Run: headless pygame with SDL's dummy video driver; simulated clock (each Clock.tick advances the game by its frame time, no real sleeping); random seed 0; keys injected as events and as key.get_pressed() state; mouse plan: one left click at the window centre at the start of phase 2, then a move to the lower-right quarter at the start of phase 3.
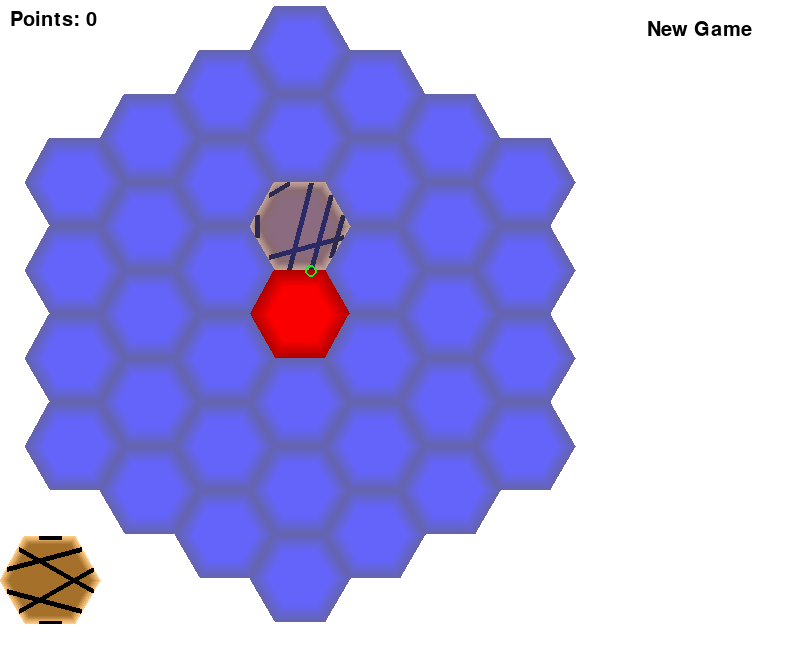
Frame 1 of 4 · flips 1–60 · no input
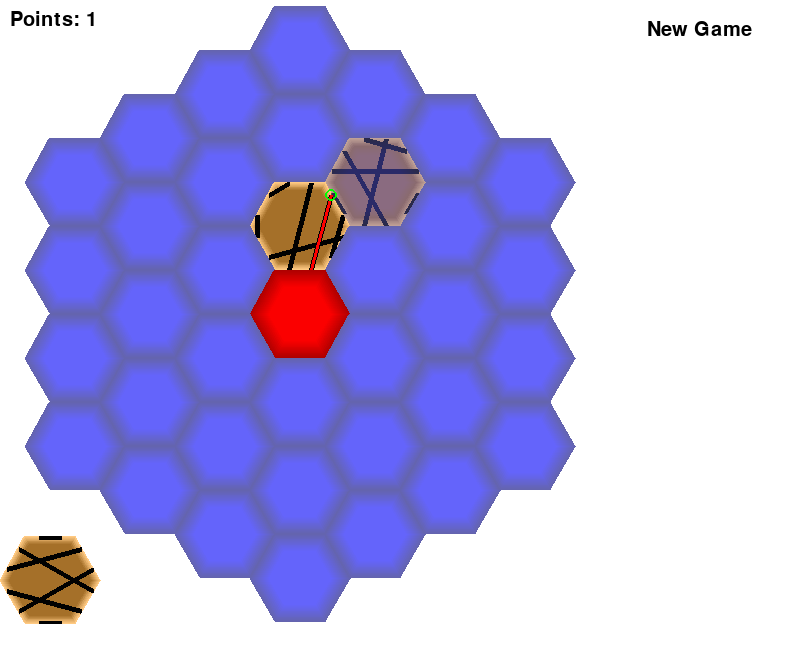
Frame 2 of 4 · flips 61–180 · clicked the window centre · tapped SPACE, RETURN · held RIGHT (→), D
Frame 3 of 4 · flips 181–300 · moved the mouse to the lower-right quarter · held DOWN (↓), S · screen unchanged from frame 2, image omitted
Frame 4 of 4 · flips 301–420 · held LEFT (←), A, UP (↑), W · screen unchanged from frame 3, image omitted

The pygame program that drew these frames:

#!/usr/bin/env python
#-*- coding:utf-8 -*-

# developed by Jeremy Gangnier - http://jergagnier.wix.com/
# no licensing information provided
# code improvements by daniel@basso.inf.br


import os
import pygame as pg

from random import randint
from math import cos, sin, radians


pg.init()


class color:
    white = (255, 255, 255)
    black = (0, 0, 0)
    red = (255, 0, 0)
    green = (0,255,0)


class fonts:
    name = 'fonts/BOOKOS.TTF'
    if not os.path.exists(name):
        name = pg.font.get_default_font()
    p = pg.font.Font(name, 20)
    t1 = pg.font.Font(name, 58)
    t2 = pg.font.Font(name, 48)


def hex_point(angle, offset=None):
    """
        calculates the position of the 12 possible connectors
    """
    rang = radians(angle * 30 - 15)
    if offset is None:
        offset = [0, 0]
    return (50 + int(cos(rang) * 45) + offset[0],
            50 + int(sin(rang) * 45) + offset[1])


size = width,height = 800,660
screen = pg.display.set_mode(size)

trans_scr = pg.Surface(size)
trans_scr.set_alpha(150)
trans_scr.set_colorkey(color.black)

paths_img = pg.Surface(size)
paths_img.set_colorkey(color.black)

empty_hex = pg.Surface((101,100)) # Base image for a board piece
empty_hex.set_colorkey(color.black)
for b in range(20):
    points = []
    for i in range(6): points.append((50+cos(radians(i*60))*(50-b),50+sin(radians(i*60))*(50-b)))
    pg.draw.polygon(empty_hex,(100,100,175+b*4),points)

start_hex = pg.Surface((101,100))
start_hex.set_colorkey(color.black)
for b in range(20):
    points = []
    for i in range(6): points.append((50+cos(radians(i*60))*(50-b),50+sin(radians(i*60))*(50-b)))
    pg.draw.polygon(start_hex,(175+b*4,0,0),points)


class Board:
    def __init__(self):
        """This class handles the game board."""

        self.pieces = []
        self.line1 = [[3,3],10]

        # This list helps significantly in drawing the board pieces
        self.coords = ((250,0,[0,0]),(325,44,[1,0]),(400,88,[2,0]),(475,132,[3,0]),(175,44,[0,1]),(250,88,[1,1]),\
        (325,132,[2,1]),(400,176,[3,1]),(475,220,[4,1]),(100,88,[0,2]),(175,132,[1,2]),(250,176,[2,2]),(325,220,[3,2]),\
        (400,264,[4,2]),(475,308,[5,2]),(25,132,[0,3]),(100,176,[1,3]),(175,220,[2,3]),(250,264,[3,3]),(325,308,[4,3]),\
        (400,352,[5,3]),(475,396,[6,3]),(25,220,[1,4]),(100,264,[2,4]),(175,308,[3,4]),(250,352,[4,4]),(325,396,[5,4]),\
        (400,440,[6,4]),(25,308,[2,5]),(100,352,[3,5]),(175,396,[4,5]),(250,440,[5,5]),(325,484,[6,5]),(25,396,[3,6]),\
        (100,440,[4,6]),(175,484,[5,6]),(250,528,[6,6]))

        for i in self.coords:
            if i[2] != [3,3]:
                self.pieces.append([(empty_hex,[]),(i[0],i[1])])
            else:
                self.pieces.append([(start_hex,1),(i[0],i[1])])

    def add_piece(self,piece,position):
        """Adds a piece to the board."""

        self.pieces.append([piece,position])

    def draw_board(self,surface):
        """Draws the board."""

        for i in self.pieces: surface.blit(i[0][0],i[1])

    def draw_extreme(self,surface):
        """
            draws the extreme of the current path taken through the board
        """
        for i in self.coords:
            if i[2] == self.line1[0]:
                pg.draw.circle(surface, color.green,
                               hex_point(self.line1[1], i), 6, 2)


def draw_path(surface, path, color, width, offset=None):
    p1 = hex_point(path[0], offset)
    p2 = hex_point(path[1], offset)
    pg.draw.line(surface, color, p1, p2, width)


def draw_tile(paths):
    piece = pg.Surface((101, 100))
    piece.set_colorkey(color.black)
    path_img = pg.Surface((101, 100))
    path_img.set_colorkey(color.white)
    path_img.set_alpha(254)
    path_img.fill(color.white)
    # draw base
    for b in range(10):
        points = []
        for i in range(6):
            a = radians(i * 60)
            t = lambda f: 50 + f(a) * (50 - b)
            points.append((t(cos), t(sin)))
        clr = (255 - b * 10, 202 - b * 10, 131 - b * 10)
        pg.draw.polygon(piece, clr, points)
    # draw paths
    for path in paths:
        draw_path(path_img, path, color.black, 5)
    piece.blit(path_img,(0,0))
    return piece


def make_piece():
    paths = []
    for i in range(6):
        while 1:
            path_s = randint(1, 12)
            path_e = randint(1, 12)
            breaker = 1
            for b in paths:
                if b[0] == path_s or b[1] == path_s \
                or b[0] == path_e or b[1] == path_e \
                or path_s == path_e:
                    breaker = 0
                    break
            if len(paths) == 0 and path_s == path_e:
                breaker = 0
            if breaker:
                break
        paths.append([path_s, path_e])
    return [draw_tile(paths), paths]


def draw_text(x,y,font,text,colour,surface=screen):
    """Helper function for drawing text."""

    x2,y2 = font.size(text)
    surface.blit(font.render(text,1,colour),(x-x2/2,y-y2/2))


xy_incs = [(1, 0), (1, 1), (0, 1), (-1, 0), (-1, -1), (0, -1)]
xy_px_incs = [(75, 44), (0, 88), (-75, 44), (-75, -44), (0, -88), (75, -44)]
xy_inc_map = dict((i + 1, xy_incs[i // 2]) for i in range(12))
xy_px_inc_map = dict((i + 1, xy_px_incs[i // 2]) for i in range(12))


class Entangled:

    st_interactive, st_chaining, st_gameover = range(3)

    def __init__(self):
        self.done = False
        self.new_game()

    def new_game(self):
        self.g_board = Board()   # Initialise game board
        self.state = self.st_interactive
        self.score = 0
        self.new_tile = make_piece() # Make the next tile
        self.rep_tile = make_piece() # Make the reserved tile
        paths_img.fill(color.black)

    def check_events(self):
        self.left_click = False
        self.right_click = False
        for event in pg.event.get():
            if event.type == pg.QUIT: 
                self.done = True
            elif event.type == pg.MOUSEBUTTONDOWN:
                self.left_click = (event.button == 1)
                self.right_click = (event.button == 3)
        if pg.key.get_pressed()[pg.K_ESCAPE]: 
            self.done = True
        self.mx, self.my = pg.mouse.get_pos()

    def check_new_game_button(self):
        """
            check if click was on new game button and act accordingly
        """
        if self.left_click and 640 < self.mx < 760 and 15 < self.my < 45:
            self.new_game()
            return True

    def check_reserve_button(self):
        """
            check if click was on reserve button, swapping the current
            tile with its reserve if affirmative
        """
        if self.mx < 100 and 530 < self.my < 630:
            self.new_tile, self.rep_tile = self.rep_tile, self.new_tile
            return True

    def rotate_tile(self):
        """
            rotate the current tile
        """
        for i in self.new_tile[1]:
            i[0] = (i[0]+2)%12
            i[1] = (i[1]+2)%12
            if i[0] == 0: i[0] = 12
            if i[1] == 0: i[1] = 12
        self.new_tile[0] = draw_tile(self.new_tile[1])

    def place_tile(self):
        """
            place down new tile and update path
        """
        # Change x,y coordinate
        self.g_board.line1[0][0] += xy_inc_map[self.g_board.line1[1]][0]
        self.g_board.line1[0][1] += xy_inc_map[self.g_board.line1[1]][1]
        # Complex path changing
        path_update = ((self.g_board.line1[1] - 1 & ~1) + 7) % 12
        self.g_board.line1[1] = self.g_board.line1[1] % 2 + path_update

        for i in range(len(self.g_board.coords)):
            if self.g_board.coords[i][2] == self.g_board.line1[0]:
                break
        else:
            self.state = self.st_gameover
        self.g_board.pieces[i][0] = self.new_tile

        del self.new_tile

    def calc_chain(self, start=False):
        for i in range(len(self.g_board.coords)):
            if self.g_board.coords[i][2] == self.g_board.line1[0]: break

        current_piece = self.g_board.pieces[i]

        if current_piece[0][1] != [] and self.state != self.st_gameover:
            self.state = self.st_chaining

            if current_piece[0][1] == 1: self.state = self.st_gameover

            if self.state == self.st_chaining: # Award points for chaining
                self.chain = 1 + (0 if start else self.chain)
                self.score += self.chain
                for i in current_piece[0][1]:
                    draw_line = 0
                    if self.g_board.line1[1] == i[0]:
                        self.g_board.line1[1] = i[1]
                        draw_line = 1
                    elif self.g_board.line1[1] == i[1]:
                        self.g_board.line1[1] = i[0]
                        draw_line = 1
                    if draw_line:
                        draw_path(paths_img, i, color.red, 3, current_piece[1])

                for i in self.g_board.coords:
                    if i[2] == self.g_board.line1[0]:
                        x = i[0] + xy_px_inc_map[self.g_board.line1[1]][0]
                        y = i[1] + xy_px_inc_map[self.g_board.line1[1]][1]

                for i in range(len(self.g_board.coords)):
                    if (x,y) == self.g_board.coords[i][0:2]: break
                next_piece = self.g_board.pieces[i]

                if next_piece[0][1] == []:  # Done chaining, make next tile
                    self.state = self.st_interactive
                    self.new_tile = make_piece()

    def main_loop(self):
        """
            coordinate the game processing flow
        """
        while True:
            self.check_events()
            if self.done:
                return
            if self.check_new_game_button():
                continue
            if self.state == self.st_interactive:
                if self.left_click:
                    if not self.check_reserve_button():
                        self.place_tile()
                elif self.right_click:
                        self.rotate_tile()

            # Update the screen image
            screen.fill(color.white)
            trans_scr.fill(color.black)
            self.g_board.draw_board(screen)

            for i in self.g_board.coords:
                if i[2] == self.g_board.line1[0]:
                    x = i[0] + xy_px_inc_map[self.g_board.line1[1]][0]
                    y = i[1] + xy_px_inc_map[self.g_board.line1[1]][1]
                    in_map = False
                    for i in self.g_board.coords:
                        if i[0:2] == (x,y):
                            in_map = True
                    if not in_map:
                        self.state = self.st_gameover

            if self.state == self.st_interactive:
                try:
                    trans_scr.blit(self.new_tile[0],(x,y))  # Draw transparent tile
                except:
                    self.calc_chain(start=True)

            elif self.state == self.st_chaining:
                # Change x,y coordinate
                self.g_board.line1[0][0] += xy_inc_map[self.g_board.line1[1]][0]
                self.g_board.line1[0][1] += xy_inc_map[self.g_board.line1[1]][1]
                # Change path end
                path_update = ((self.g_board.line1[1] - 1 & ~1) + 7) % 12
                self.g_board.line1[1] = self.g_board.line1[1] % 2 + path_update
                self.calc_chain()

            # Finish up drawing
            screen.blit(trans_scr,(0,0))
            screen.blit(paths_img,(0,0))
            screen.blit(self.rep_tile[0],(0,530))

            p_msg = fonts.p.render('Points: '+str(self.score),1,color.black)
            screen.blit(p_msg,(10,10))
            draw_text(700, 30, fonts.p, 'New Game',color.black)
            if 640 < self.mx < 760 and 15 < self.my < 45:
                pg.draw.rect(screen,color.black,(640,15,120,30),2)

            self.g_board.draw_extreme(screen)

            if self.state == self.st_gameover:    # Game ending condition
                screen.blit(fonts.t1.render('Game Over',0,color.black),(150,250))
                screen.blit(fonts.t1.render('Game Over',1,color.white),(150,250))
                if self.score == 1:
                    screen.blit(fonts.t2.render('You are a disgrace.',1,color.white),(100,310))
                else:
                    screen.blit(fonts.t2.render('You scored '+str(self.score)+' points.',1,color.white),(70,310))

            pg.display.flip()
            pg.time.wait(30)


if __name__ == '__main__':
    game = Entangled()
    game.main_loop()
